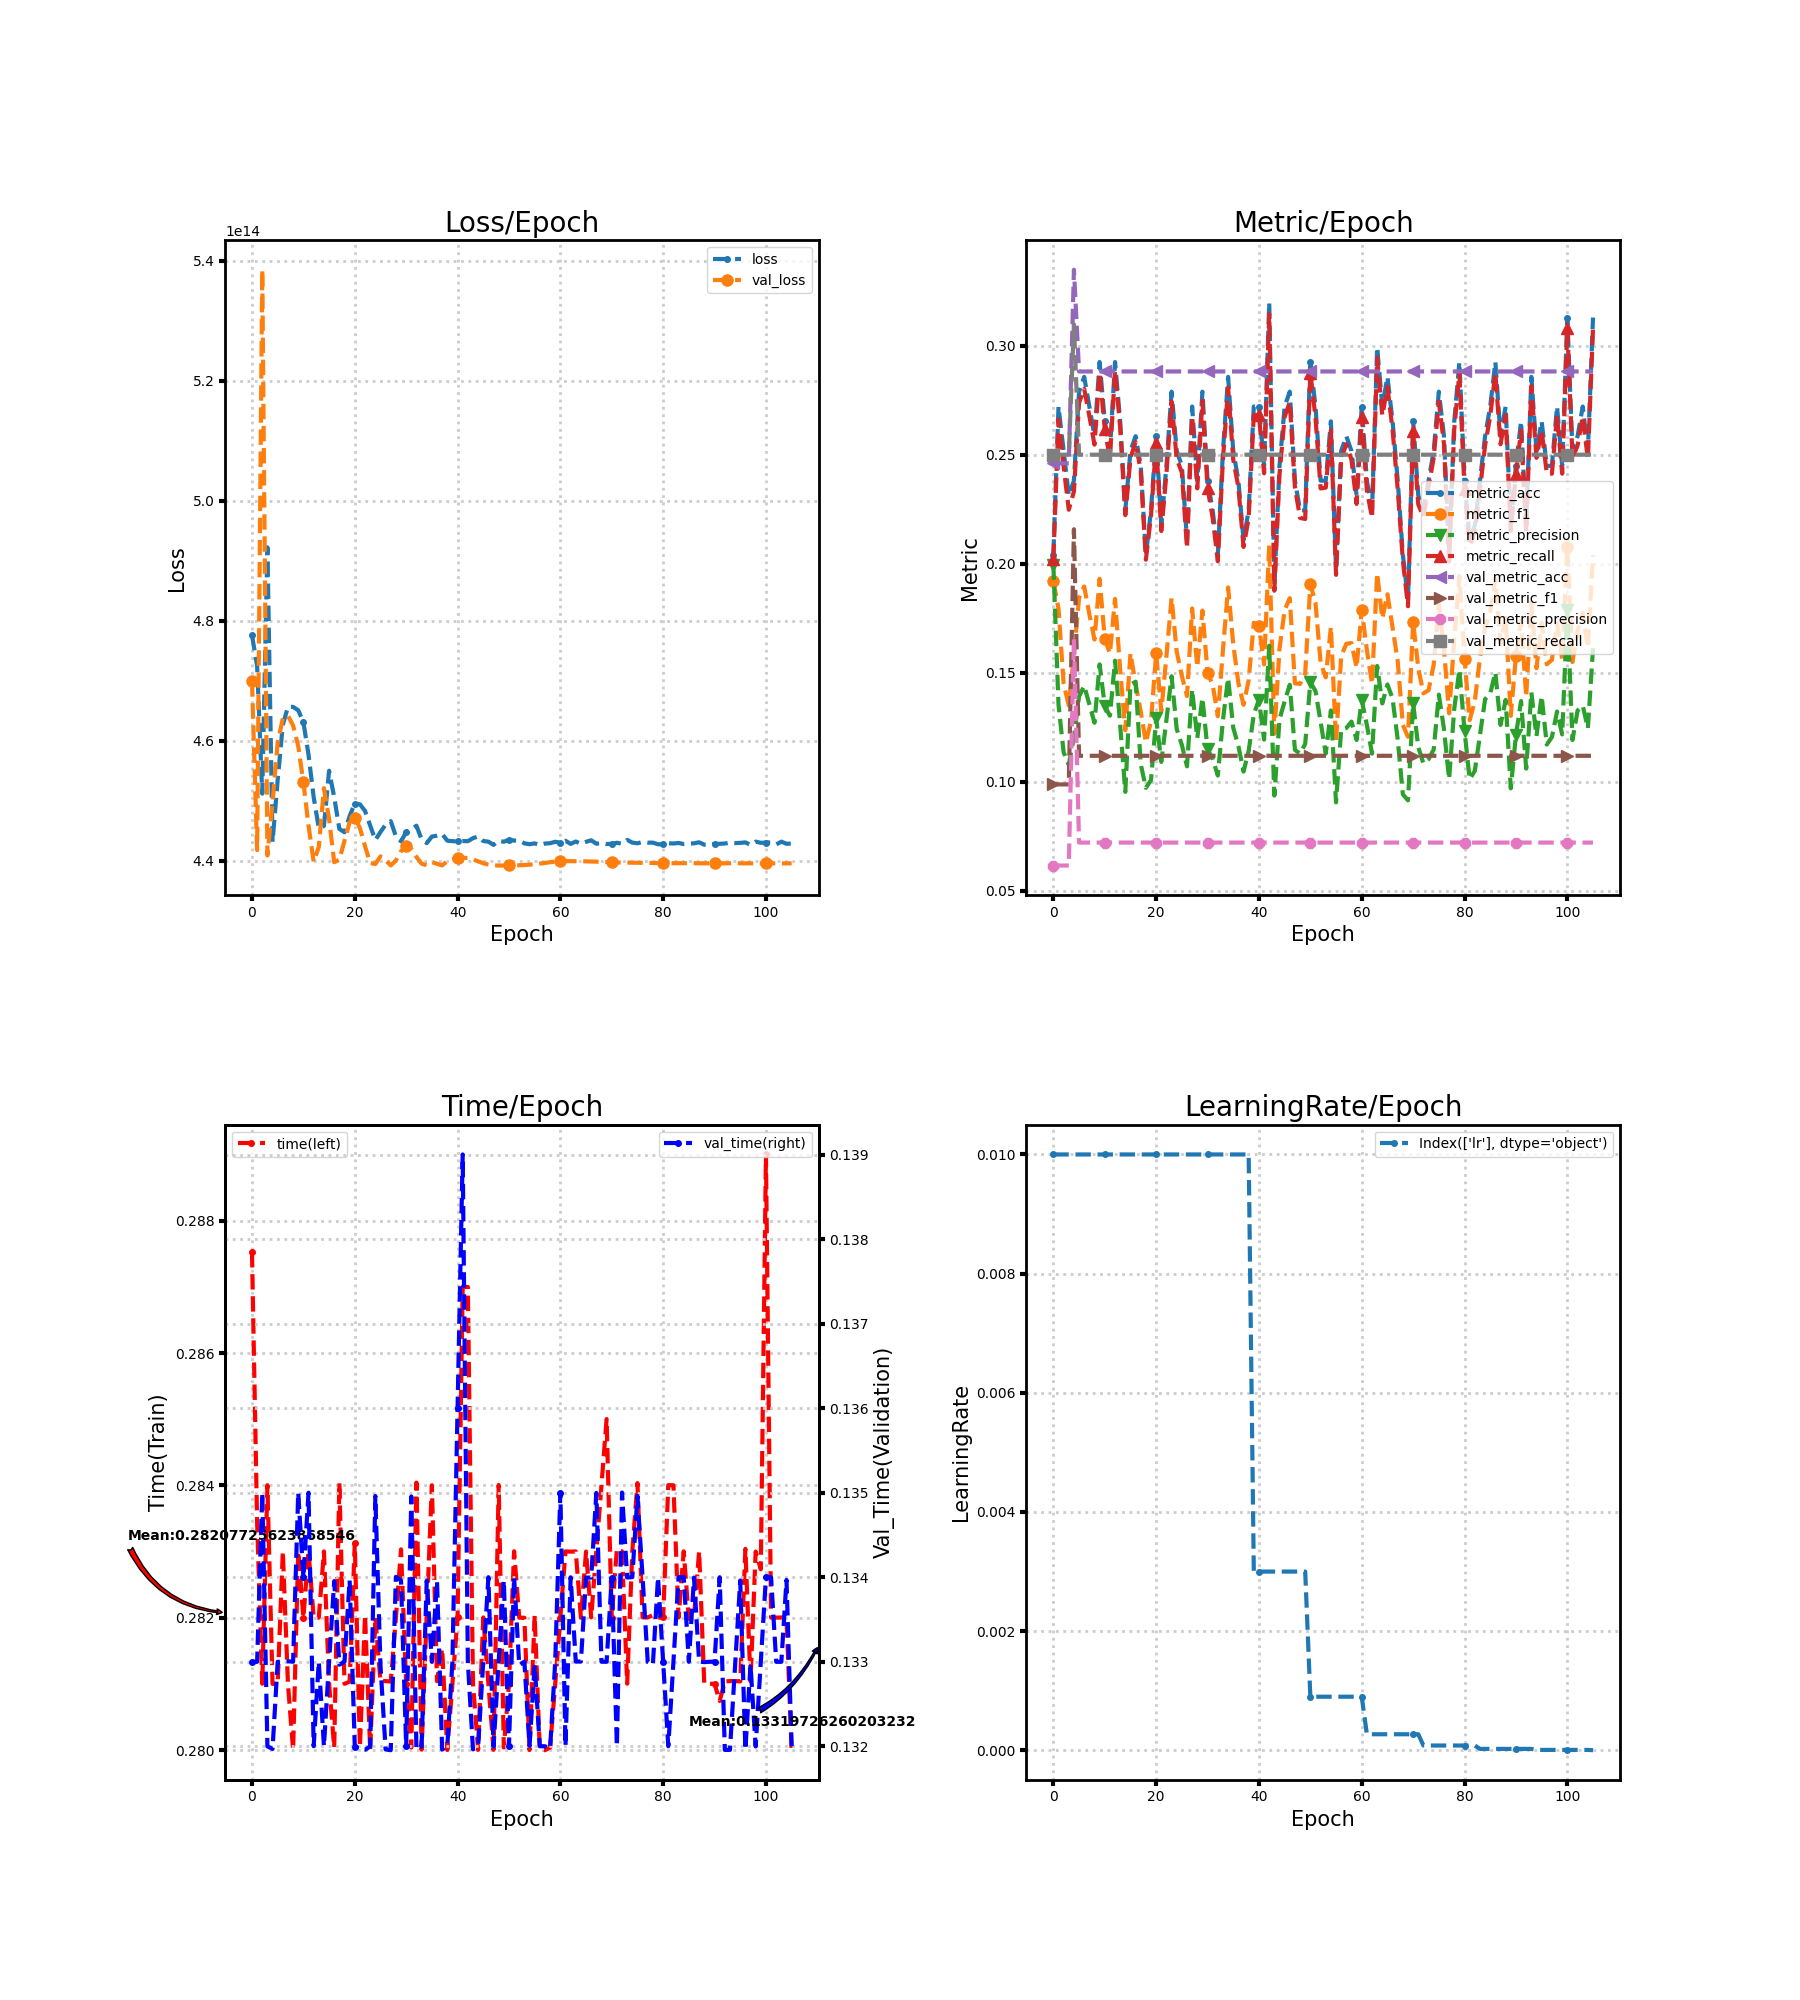

The table this chart was drawn from, first rows:
loss, metric_acc, metric_f1, metric_precision, metric_recall, time, lr, val_loss, val_metric_acc, val_metric_f1, val_metric_precision, val_metric_recall, val_time
477626468663296, 0.2041, 0.1921, 0.1996, 0.2021, 0.2875, 0.01, 469957435457536, 0.246, 0.09873, 0.06151, 0.25, 0.133
472509652664320, 0.2721, 0.1793, 0.1353, 0.2662, 0.2834, 0.01, 441815735992320, 0.246, 0.09873, 0.06151, 0.25, 0.133
451207420182528, 0.2517, 0.1448, 0.1134, 0.2445, 0.281, 0.01, 538504106868736, 0.246, 0.09873, 0.06151, 0.25, 0.135
492256637222912, 0.2313, 0.135, 0.1077, 0.2248, 0.284, 0.01, 440914128404480, 0.246, 0.09873, 0.06151, 0.25, 0.132
443185897668608, 0.2381, 0.158, 0.1204, 0.2331, 0.281, 0.01, 449782665445376, 0.3348, 0.2158, 0.1656, 0.3098, 0.132
453493483634688, 0.2789, 0.1843, 0.139, 0.2738, 0.281, 0.01, 459781215092736, 0.2882, 0.1119, 0.07205, 0.25, 0.133
462693504909312, 0.2857, 0.1895, 0.144, 0.2802, 0.283, 0.01, 463732350124032, 0.2882, 0.1119, 0.07205, 0.25, 0.133
465680654663680, 0.2721, 0.1769, 0.1355, 0.2678, 0.281, 0.01, 464206340030464, 0.2882, 0.1119, 0.07205, 0.25, 0.133
465673977331712, 0.2585, 0.1652, 0.127, 0.2546, 0.28, 0.01, 462561971535872, 0.2882, 0.1119, 0.07205, 0.25, 0.133
465095901577216, 0.2925, 0.1931, 0.1538, 0.2877, 0.283, 0.01, 459138916155392, 0.2882, 0.1119, 0.07205, 0.25, 0.135
463167226380288, 0.2653, 0.1655, 0.1348, 0.2617, 0.282, 0.01, 453104050896896, 0.2882, 0.1119, 0.07205, 0.25, 0.134
457692451700736, 0.2517, 0.1588, 0.1303, 0.2482, 0.283, 0.01, 445899645911040, 0.2882, 0.1119, 0.07205, 0.25, 0.135
450661489573888, 0.2925, 0.1838, 0.1555, 0.2886, 0.282, 0.01, 439868974956544, 0.2882, 0.1119, 0.07205, 0.25, 0.132
445452935757824, 0.2653, 0.1513, 0.1259, 0.2624, 0.282, 0.01, 442328615485440, 0.2882, 0.1119, 0.07205, 0.25, 0.133
445827705208832, 0.2245, 0.1236, 0.0953, 0.2223, 0.283, 0.01, 452119228317696, 0.2882, 0.1119, 0.07205, 0.25, 0.132
455029236432896, 0.2517, 0.1589, 0.1444, 0.2484, 0.281, 0.01, 447011371352064, 0.2882, 0.1119, 0.07205, 0.25, 0.133
450615721328640, 0.2585, 0.1448, 0.1458, 0.2559, 0.28, 0.01, 439793376821248, 0.2882, 0.1119, 0.07205, 0.25, 0.134
445341635706880, 0.2449, 0.1322, 0.108, 0.2425, 0.284, 0.01, 440204116623360, 0.2882, 0.1119, 0.07205, 0.25, 0.133
444782685978624, 0.2041, 0.118, 0.09716, 0.2018, 0.281, 0.01, 443375782199296, 0.2882, 0.1119, 0.07205, 0.25, 0.133
447470429536256, 0.2245, 0.1277, 0.1007, 0.2221, 0.281, 0.01, 446463461031936, 0.2882, 0.1119, 0.07205, 0.25, 0.134
449553052467200, 0.2585, 0.159, 0.129, 0.2552, 0.2831, 0.01, 447201624981504, 0.2882, 0.1119, 0.07205, 0.25, 0.132
449437423894528, 0.2177, 0.1322, 0.109, 0.215, 0.28, 0.01, 445481557688320, 0.2882, 0.1119, 0.07205, 0.25, 0.132
448327309066240, 0.2449, 0.1576, 0.1284, 0.2413, 0.282, 0.01, 442425118031872, 0.2882, 0.1119, 0.07205, 0.25, 0.132
445897800417280, 0.2789, 0.1843, 0.1483, 0.2744, 0.28, 0.01, 439643824717824, 0.2882, 0.1119, 0.07205, 0.25, 0.132
443486578933760, 0.2517, 0.1597, 0.1241, 0.248, 0.282, 0.01, 439488669024256, 0.2882, 0.1119, 0.07205, 0.25, 0.135
444820770258944, 0.2449, 0.1485, 0.1169, 0.2418, 0.281, 0.01, 440765582934016, 0.2882, 0.1119, 0.07205, 0.25, 0.133
446052721229824, 0.2109, 0.1393, 0.107, 0.2071, 0.281, 0.01, 440134960939008, 0.2882, 0.1119, 0.07205, 0.25, 0.132
446632004943872, 0.2721, 0.1795, 0.1423, 0.2676, 0.281, 0.01, 439253821554688, 0.2882, 0.1119, 0.07205, 0.25, 0.132
444095222775808, 0.2381, 0.1526, 0.1199, 0.2345, 0.282, 0.01, 440085166161920, 0.2882, 0.1119, 0.07205, 0.25, 0.134
443264045940736, 0.2789, 0.1785, 0.1384, 0.2747, 0.283, 0.01, 441631790596096, 0.2882, 0.1119, 0.07205, 0.25, 0.134
444811811225600, 0.2381, 0.1501, 0.1148, 0.2347, 0.281, 0.01, 442460383739904, 0.2882, 0.1119, 0.07205, 0.25, 0.132
445259259576320, 0.2245, 0.1444, 0.1104, 0.221, 0.28, 0.01, 441988138663936, 0.2882, 0.1119, 0.07205, 0.25, 0.135
445877365768192, 0.2041, 0.13, 0.1028, 0.2011, 0.284, 0.01, 440669315268608, 0.2882, 0.1119, 0.07205, 0.25, 0.132
443601670635520, 0.2517, 0.1605, 0.1284, 0.248, 0.28, 0.01, 439543295639552, 0.2882, 0.1119, 0.07205, 0.25, 0.132
442973934321664, 0.2857, 0.1891, 0.1475, 0.2808, 0.282, 0.01, 439288281956352, 0.2882, 0.1119, 0.07205, 0.25, 0.134
444058816217088, 0.2517, 0.163, 0.1247, 0.2477, 0.284, 0.01, 439795188760576, 0.2882, 0.1119, 0.07205, 0.25, 0.133
444222092083200, 0.2381, 0.1453, 0.1164, 0.2351, 0.281, 0.01, 439526417760256, 0.2882, 0.1119, 0.07205, 0.25, 0.134
444500929413120, 0.2109, 0.1352, 0.1046, 0.2077, 0.2815, 0.01, 439252479377408, 0.2882, 0.1119, 0.07205, 0.25, 0.132
443381218017280, 0.2245, 0.1465, 0.1141, 0.2208, 0.28, 0.01, 439977489989632, 0.2882, 0.1119, 0.07205, 0.25, 0.132
443294681137152, 0.2721, 0.1729, 0.1308, 0.2681, 0.281, 0.003, 440230423298048, 0.2882, 0.1119, 0.07205, 0.25, 0.133
443252402552832, 0.2721, 0.1714, 0.1376, 0.2683, 0.282, 0.003, 440424468578304, 0.2882, 0.1119, 0.07205, 0.25, 0.136
443306358079488, 0.2449, 0.1538, 0.1193, 0.2415, 0.287, 0.003, 440528051109888, 0.2882, 0.1119, 0.07205, 0.25, 0.139
443296493076480, 0.3197, 0.2085, 0.1623, 0.3145, 0.287, 0.003, 440488289107968, 0.2882, 0.1119, 0.07205, 0.25, 0.133
443795581698048, 0.1905, 0.122, 0.0936, 0.1876, 0.281, 0.003, 440263273086976, 0.2882, 0.1119, 0.07205, 0.25, 0.132
444074419027968, 0.2449, 0.161, 0.1286, 0.2409, 0.28, 0.003, 439930346012672, 0.2882, 0.1119, 0.07205, 0.25, 0.132
443320652267520, 0.2721, 0.1787, 0.1368, 0.2674, 0.282, 0.003, 439618759557120, 0.2882, 0.1119, 0.07205, 0.25, 0.133
443213714292736, 0.2789, 0.1842, 0.1444, 0.2742, 0.281, 0.003, 439395857465344, 0.2882, 0.1119, 0.07205, 0.25, 0.134
442675534757888, 0.2381, 0.1451, 0.1146, 0.2351, 0.28, 0.003, 439266974892032, 0.2882, 0.1119, 0.07205, 0.25, 0.132
443378164563968, 0.2245, 0.1448, 0.1128, 0.221, 0.284, 0.003, 439240030683136, 0.2882, 0.1119, 0.07205, 0.25, 0.133
443194621820928, 0.2245, 0.1497, 0.1173, 0.2205, 0.28, 0.003, 439236876566528, 0.2882, 0.1119, 0.07205, 0.25, 0.134
443531508318208, 0.2925, 0.1906, 0.1456, 0.2877, 0.281, 0.0009, 439242211721216, 0.2882, 0.1119, 0.07205, 0.25, 0.132
443394975334400, 0.2721, 0.182, 0.1416, 0.2671, 0.283, 0.0009, 439256875008000, 0.2882, 0.1119, 0.07205, 0.25, 0.134
443386586726400, 0.2381, 0.1546, 0.1274, 0.2345, 0.282, 0.0009, 439284624523264, 0.2882, 0.1119, 0.07205, 0.25, 0.133
442938265960448, 0.2381, 0.1478, 0.1129, 0.2349, 0.282, 0.0009, 439325258940416, 0.2882, 0.1119, 0.07205, 0.25, 0.133
442787002580992, 0.2653, 0.171, 0.1327, 0.2612, 0.28, 0.0009, 439380355317760, 0.2882, 0.1119, 0.07205, 0.25, 0.132
442927159443456, 0.1973, 0.1185, 0.09048, 0.1949, 0.282, 0.0009, 439460449746944, 0.2882, 0.1119, 0.07205, 0.25, 0.133
442651107131392, 0.2517, 0.1576, 0.1238, 0.2482, 0.28, 0.0009, 439557153619968, 0.2882, 0.1119, 0.07205, 0.25, 0.132
442898067750912, 0.2585, 0.1632, 0.1246, 0.2548, 0.28, 0.0009, 439669963620352, 0.2882, 0.1119, 0.07205, 0.25, 0.132
442957324877824, 0.2517, 0.1636, 0.1276, 0.2477, 0.28, 0.0009, 439778210217984, 0.2882, 0.1119, 0.07205, 0.25, 0.132
443193078317056, 0.2313, 0.1522, 0.1191, 0.2274, 0.281, 0.0009, 439880551235584, 0.2882, 0.1119, 0.07205, 0.25, 0.133
... 46 more rows
